Image classification data set "Cana_de_azucar" (ErikaGM19/trabajo_de_grado on GitHub). Class labels (10): carbon smut, hoja amarilla, mancha anillo, mancha parda, mosaic, muermo rojo, roya, sanas, secas, tizon bacteriano.

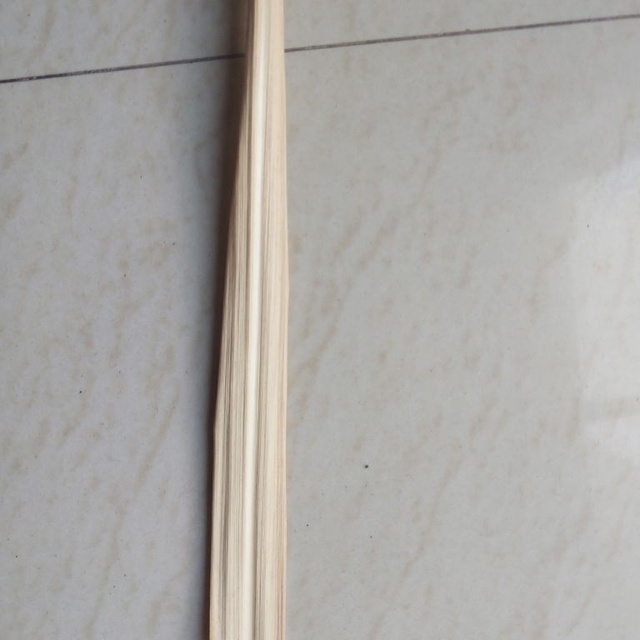
Label: secas

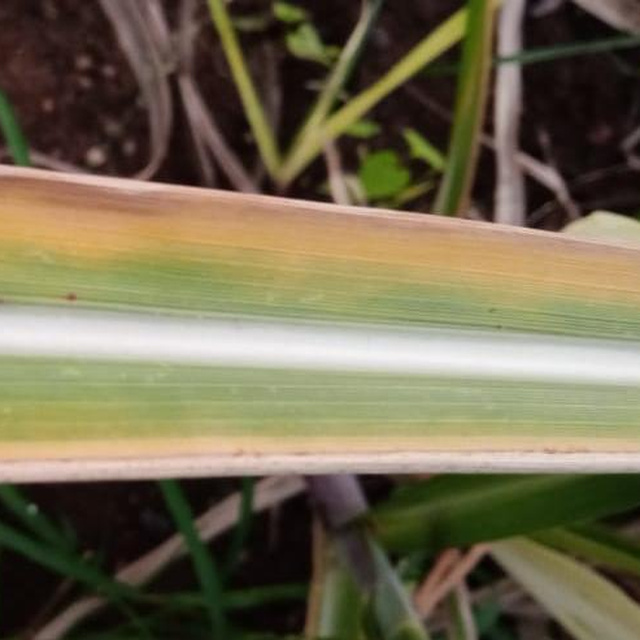
Label: hoja amarilla

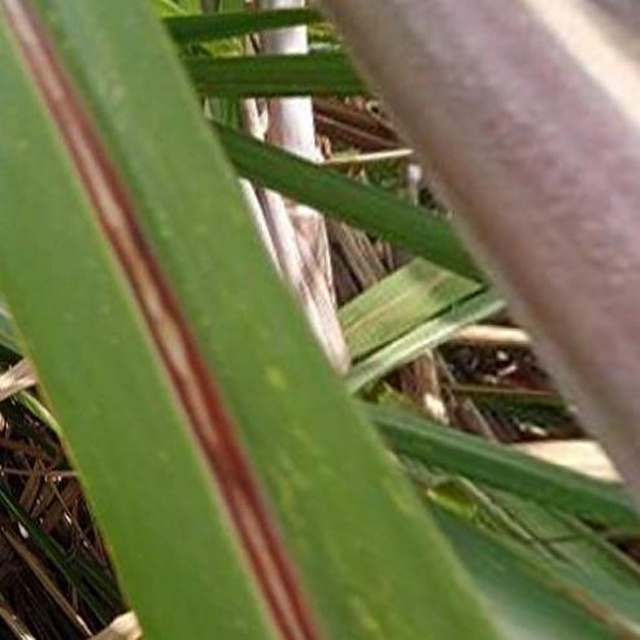
Label: muermo rojo

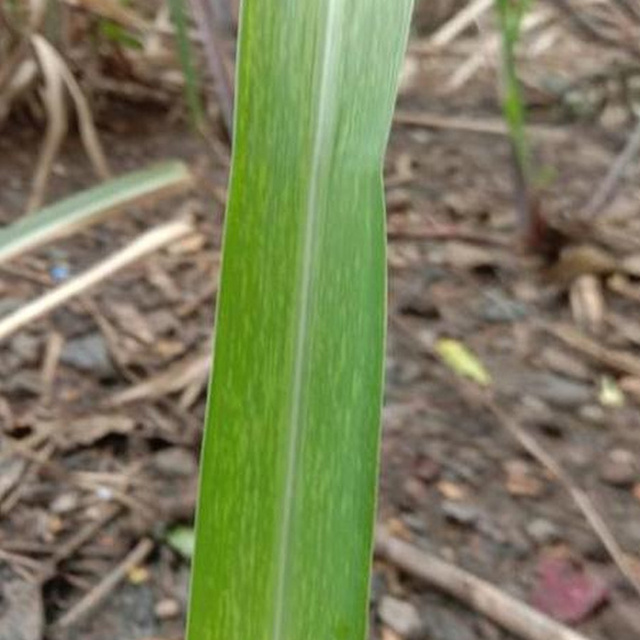
Label: mosaic

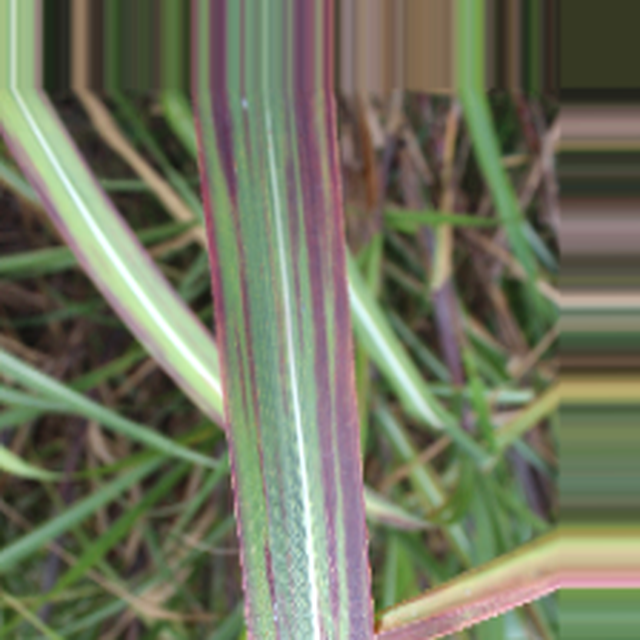
Label: tizon bacteriano

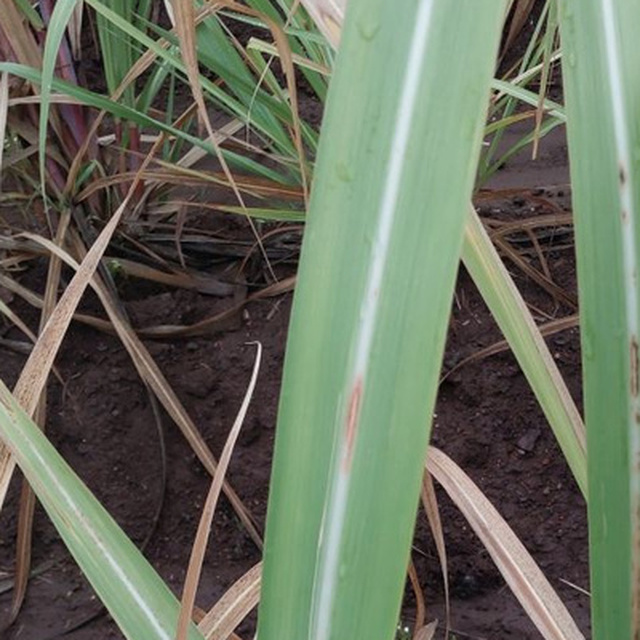
Label: mancha parda
